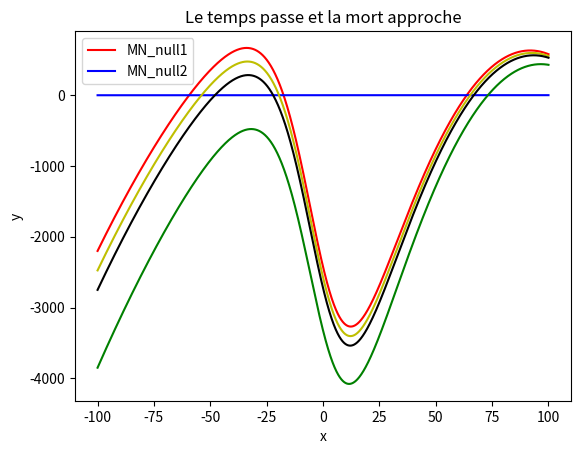

Write Python code to recreate this figure.
# -*- coding: utf-8 -*-
"""
Created on Sat Apr 16 16:59:37 2022

[redacted]
"""

from numpy import *
#import simpy as sp
import matplotlib.pyplot as plt

EL=-60
EK=-84
ECa=120
#--
V1=-1.2
V2=18
V3=2
V4=30
#--
gL=2
gK=8
gCa=4.4
#--
C=20
gamma=0.04
W=0.5
I=0
#def W():return 0.5

def m_inf(V):
    return 0.5*(1+tanh((V-V1)/V2))

def w_inf(V):
    return 0.5*(1+tanh((V-V2)/V4))

def to_inf(V):
    return 1/(cosh((V-V3)/(2*V4)))

def ML_null1(V):
    return (-gCa*(0.5*(1+tanh((V-V1)/V2)))*(V-ECa)-gK*W*(V-ECa)-gL*(V-EL)+I)/C

def ML_null2(V):
    return gamma*(w_inf(V)-W/to_inf(V))

def V_nullcline(V):
    return(-gCa*(0.5*(1+tanh((V-V1)/V2)))*(V-ECa)-gL*(V-EL)+I)/gK*(V-ECa)
def V_nullcline1(V):
    return(-gCa*(0.5*(1+tanh((V-V1)/V2)))*(V-ECa)-gL*(V-EL)+10)/gK*(V-ECa)
def V_nullcline2(V):
    return(-gCa*(0.5*(1+tanh((V-V1)/V2)))*(V-ECa)-gL*(V-EL)+20)/gK*(V-ECa)
def V_nullcline3(V):
    return(-gCa*(0.5*(1+tanh((V-V1)/V2)))*(V-ECa)-gL*(V-EL)+60)/gK*(V-ECa)


V = linspace(-100,100,10000)
y1=V_nullcline(V)
y2=w_inf(V)
y3 = V_nullcline1(V)
y4 = V_nullcline2(V)
y5 = V_nullcline3(V)


plt.plot(V, y1, 'r-')
plt.plot(V, y2, 'b-')
plt.plot(V, y3, 'y-')
plt.plot(V, y4, 'black')
plt.plot(V, y5, 'g-')

plt.xlabel('x')
plt.ylabel('y')
plt.legend(['MN_null1', 'MN_null2'])
plt.title('Le temps passe et la mort approche')
plt.show()
